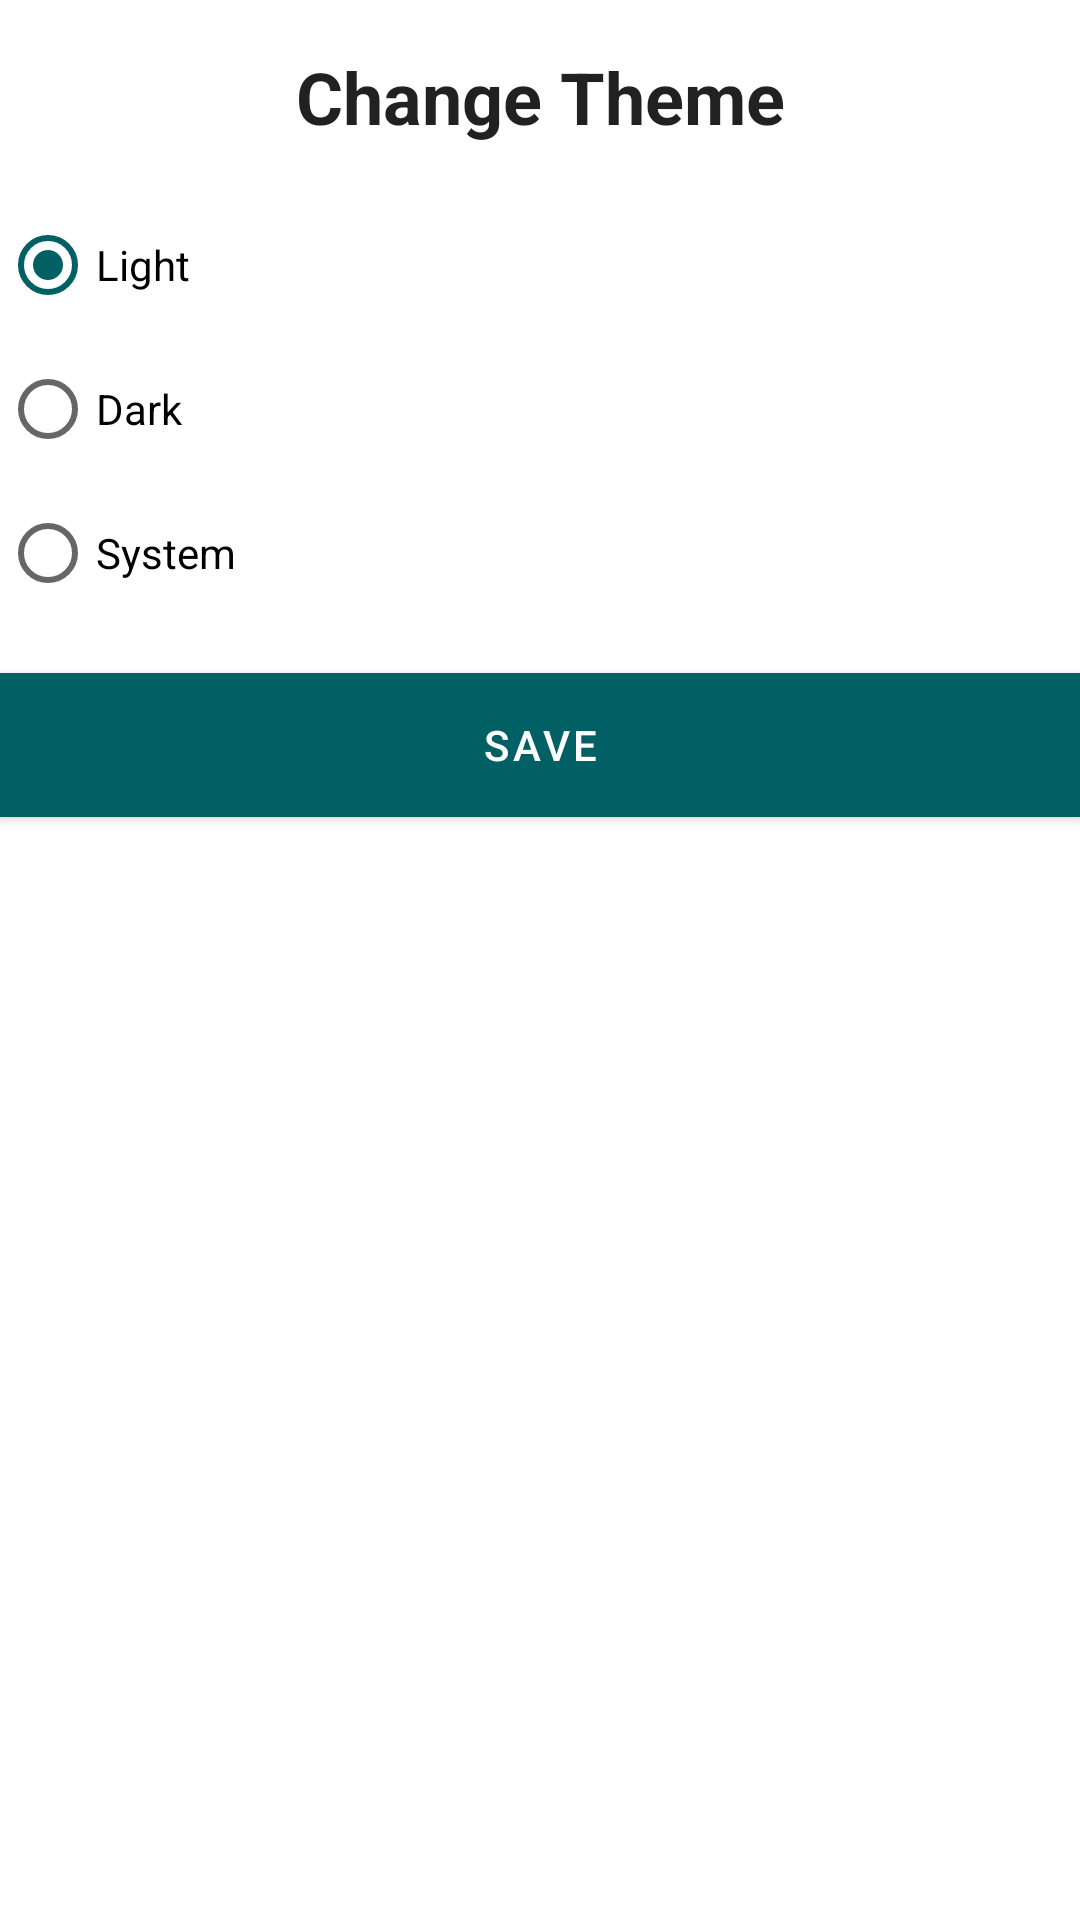

Produce the Android XML layout that renders to this screen, including the resource entries it uses.
<!-- AndroidManifest.xml: application theme Theme.MyApplication -->
<!-- res/layout/dialog_theme.xml -->
<?xml version="1.0" encoding="utf-8"?>

<androidx.appcompat.widget.LinearLayoutCompat
    xmlns:android="http://schemas.android.com/apk/res/android"
    android:layout_width="match_parent"
    android:layout_height="wrap_content"
    android:orientation="vertical">

    <com.google.android.material.textview.MaterialTextView
        android:layout_width="match_parent"
        android:layout_height="wrap_content"
        android:text="@string/change_theme"
        android:textAppearance="@style/TextAppearance.MaterialComponents.Headline5"
        android:textStyle="bold"
        android:padding="16dp"
        android:gravity="center"/>

    <RadioGroup
        android:id="@+id/radioGroup"
        android:layout_width="match_parent"
        android:layout_height="wrap_content"
        android:layout_marginBottom="16dp"
        android:checkedButton="@id/light">

        <RadioButton
            android:id="@+id/light"
            android:layout_width="match_parent"
            android:layout_height="wrap_content"
            android:text="@string/light" />

        <RadioButton
            android:id="@+id/dark"
            android:layout_width="match_parent"
            android:layout_height="wrap_content"
            android:text="@string/dark" />

        <RadioButton
            android:id="@+id/system"
            android:layout_width="match_parent"
            android:layout_height="wrap_content"
            android:text="@string/system" />
    </RadioGroup>

    <com.google.android.material.button.MaterialButton
        android:id="@+id/saveButton"
        android:layout_width="match_parent"
        android:layout_height="wrap_content"
        android:background="?colorPrimary"
        android:text="@string/save"/>

</androidx.appcompat.widget.LinearLayoutCompat>
<!-- resources referenced by this layout -->
<resources>
  <string name="change_theme">Change Theme</string>
  <string name="dark">Dark</string>
  <string name="light">Light</string>
  <string name="save">Save</string>
  <string name="system">System</string>
  <style name="Theme.MyApplication" parent="Theme.MaterialComponents.DayNight.NoActionBar">
          
          <item name="colorPrimary">@color/primaryColor</item>
          <item name="colorPrimaryVariant">@color/primaryColor</item>
          
          <item name="colorSecondary">@color/primaryColor</item>
          <item name="colorSecondaryVariant">@color/primaryColor</item>
          
          <item name="android:statusBarColor" tools:targetApi="l">?attr/colorSurface</item>
          <item name="android:navigationBarColor">?colorSurface</item>
          <item name="android:windowLightStatusBar" tools:targetApi="m">true</item>
          <item name="android:windowLightNavigationBar" tools:targetApi="o_mr1">false</item>
          
      </style>
  <color name="primaryColor">#006064</color>
</resources>
